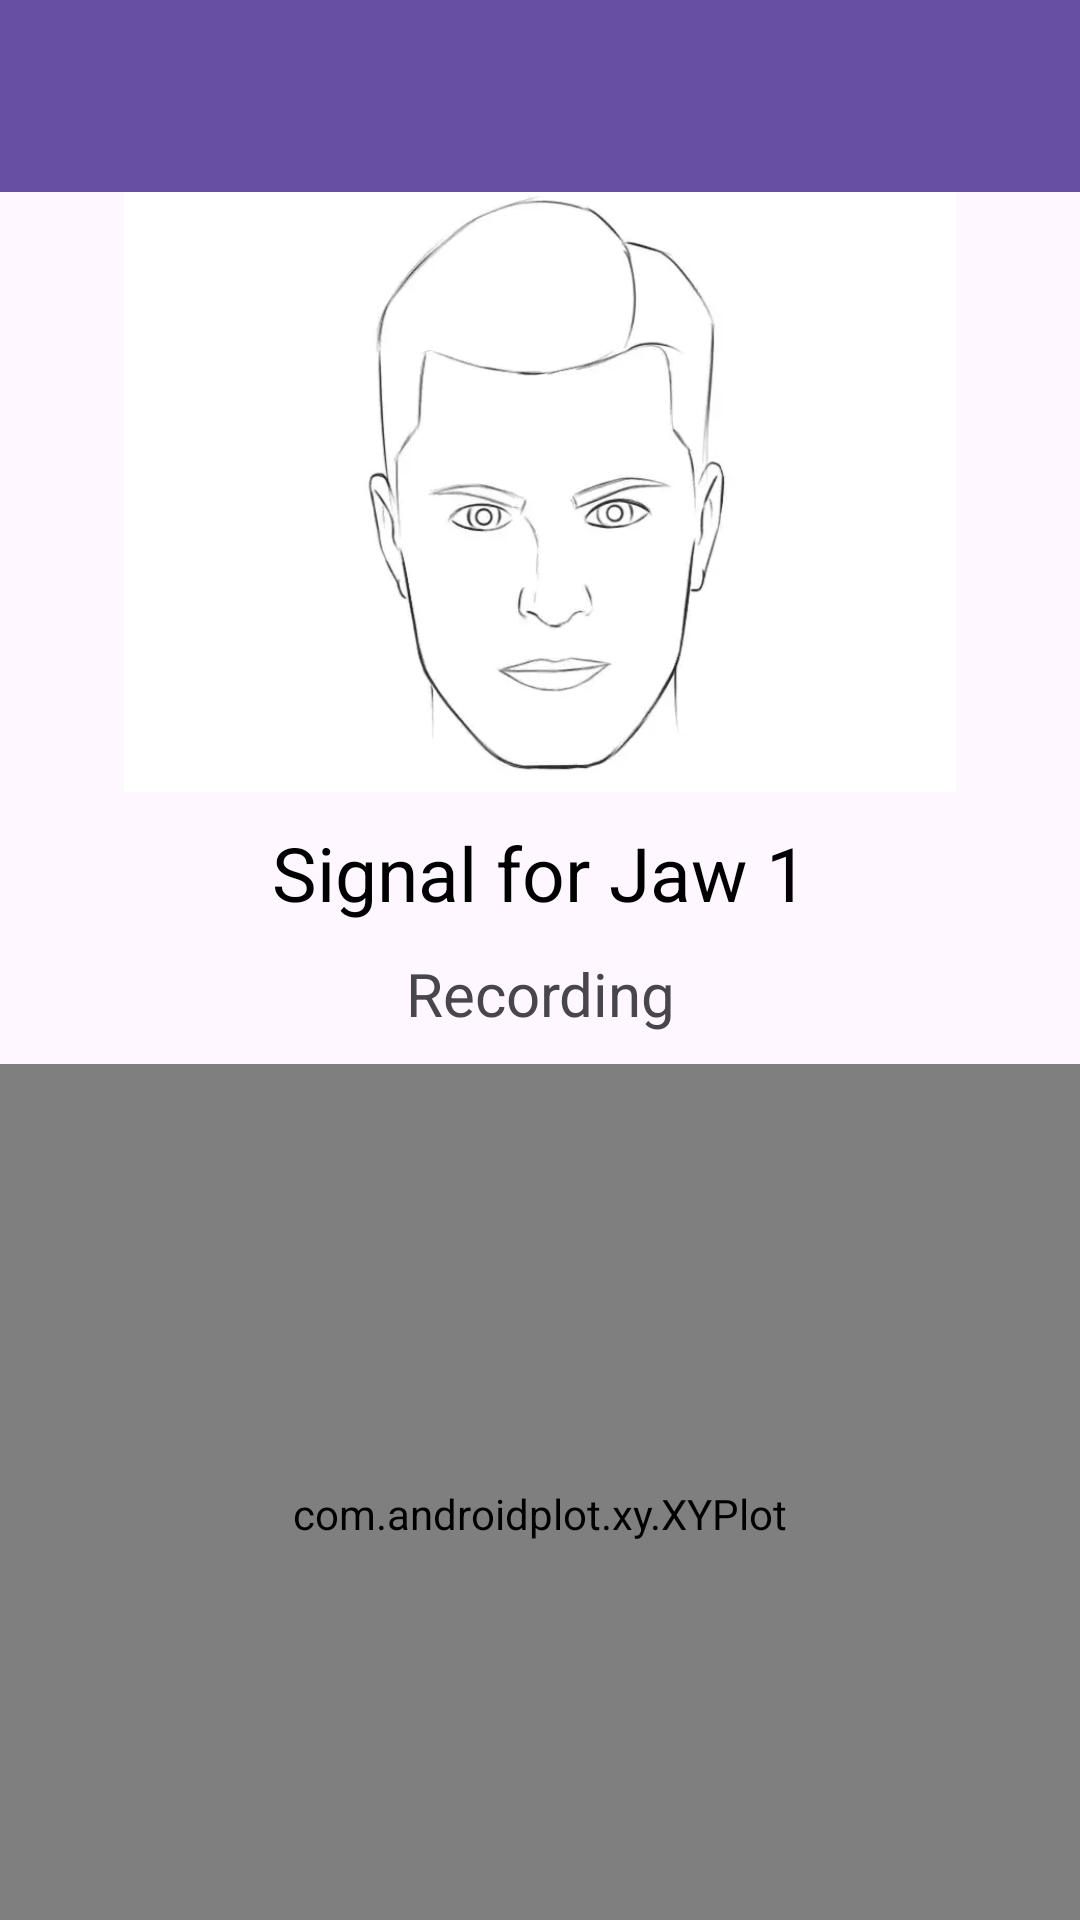

Here is an Android app screen rendered from its layout file. Give the layout XML and the strings, colors and styles it references.
<!-- AndroidManifest.xml: application theme Theme.EarSense -->
<!-- res/layout/activity_new_gesture_training.xml -->
<?xml version="1.0" encoding="utf-8"?>
<androidx.constraintlayout.widget.ConstraintLayout xmlns:android="http://schemas.android.com/apk/res/android"
    xmlns:app="http://schemas.android.com/apk/res-auto"
    xmlns:tools="http://schemas.android.com/tools"
    android:id="@+id/main"
    android:layout_width="match_parent"
    android:layout_height="match_parent"
    tools:context=".NewGestureTrainingActivity">

    <com.google.android.material.appbar.MaterialToolbar
        android:id="@+id/materialToolbar"
        android:layout_width="match_parent"
        android:layout_height="wrap_content"
        android:background="?attr/colorPrimary"
        android:minHeight="?attr/actionBarSize"
        android:theme="?attr/actionBarTheme"
        app:layout_constraintBottom_toBottomOf="parent"
        app:layout_constraintEnd_toEndOf="parent"
        app:layout_constraintStart_toStartOf="parent"
        app:layout_constraintTop_toTopOf="parent"
        app:layout_constraintVertical_bias="0" />

    <ImageView
        android:id="@+id/imageView"
        android:layout_width="wrap_content"
        android:layout_height="200dp"
        android:src="@drawable/face"
        app:layout_constraintEnd_toEndOf="parent"
        app:layout_constraintStart_toStartOf="parent"
        app:layout_constraintTop_toBottomOf="@id/materialToolbar" />

    <ImageView
        android:id="@+id/imageCircle"
        android:layout_width="60sp"
        android:layout_height="30sp"
        android:src="@drawable/red_circle"
        app:layout_constraintBottom_toBottomOf="@id/imageView"
        app:layout_constraintEnd_toEndOf="parent"
        app:layout_constraintHorizontal_bias="0.52"
        app:layout_constraintStart_toStartOf="parent"
        app:layout_constraintTop_toTopOf="@id/imageView"
        app:layout_constraintVertical_bias="1" />

    <TextView
        android:id="@+id/textInstructions"
        android:layout_width="wrap_content"
        android:layout_height="wrap_content"
        android:layout_marginTop="10dp"
        android:paddingLeft="5dp"
        android:paddingRight="5dp"
        android:text="Signal for Jaw 1"
        android:textAlignment="center"
        android:textColor="@color/black"
        android:textSize="25sp"
        app:layout_constraintEnd_toEndOf="parent"
        app:layout_constraintStart_toStartOf="parent"
        app:layout_constraintTop_toBottomOf="@id/imageView" />

    <TextView
        android:id="@+id/textRecording"
        android:layout_width="wrap_content"
        android:layout_height="wrap_content"
        android:layout_marginTop="10dp"
        android:paddingLeft="5dp"
        android:paddingRight="5dp"
        android:text="Recording"
        android:textAlignment="center"
        android:textColor="@color/red"
        android:textSize="20sp"
        app:layout_constraintEnd_toEndOf="parent"
        app:layout_constraintStart_toStartOf="parent"
        app:layout_constraintTop_toBottomOf="@id/textInstructions" />

    <com.androidplot.xy.XYPlot
        android:id="@+id/plot"
        style="@style/APDefacto.Light"
        android:layout_width="match_parent"
        android:layout_height="300dp"
        android:layout_marginTop="10dp"
        app:domainTitle=""
        app:layout_constraintTop_toBottomOf="@id/textRecording"
        app:lineLabelRotationBottom="-45"
        app:lineLabels="left"
        app:rangeTitle=""
        app:title="" />

    <Button
        android:id="@+id/buttonRecord"
        android:layout_width="140dp"
        android:layout_height="70dp"
        android:layout_marginTop="10dp"
        android:text="Record New Signal"
        app:layout_constraintEnd_toEndOf="parent"
        app:layout_constraintHorizontal_bias="0.15"
        app:layout_constraintStart_toStartOf="parent"
        app:layout_constraintTop_toBottomOf="@id/plot" />

    <Button
        android:id="@+id/buttonSave"
        android:layout_width="140dp"
        android:layout_height="70dp"
        android:layout_marginTop="10dp"
        android:text="Save All Signals"
        app:layout_constraintEnd_toEndOf="parent"
        app:layout_constraintHorizontal_bias="0.85"
        app:layout_constraintStart_toStartOf="parent"
        app:layout_constraintTop_toBottomOf="@id/plot" />

    <Button
        android:id="@+id/buttonNext"
        android:layout_width="140dp"
        android:layout_height="70dp"
        android:text="Next"
        app:layout_constraintEnd_toEndOf="parent"
        app:layout_constraintHorizontal_bias="0.15"
        app:layout_constraintStart_toStartOf="parent"
        app:layout_constraintTop_toBottomOf="@id/buttonRecord" />

    <Button
        android:id="@+id/buttonBack"
        android:layout_width="140dp"
        android:layout_height="70dp"
        android:text="Back"
        app:layout_constraintEnd_toEndOf="parent"
        app:layout_constraintHorizontal_bias="0.85"
        app:layout_constraintStart_toStartOf="parent"
        app:layout_constraintTop_toBottomOf="@id/buttonSave" />


</androidx.constraintlayout.widget.ConstraintLayout>
<!-- resources referenced by this layout -->
<resources>
  <!-- drawable face: webp bitmap (drawable, 7524 bytes) -->
  <style name="Theme.EarSense" parent="Base.Theme.EarSense" />
  <style name="Base.Theme.EarSense" parent="Theme.Material3.DayNight.NoActionBar">
          
          
      </style>
  <!-- not gathered from this repository: default colours our renderer supplied (Android Studio template values) -->
  <color name="black">#FF000000</color>
</resources>
